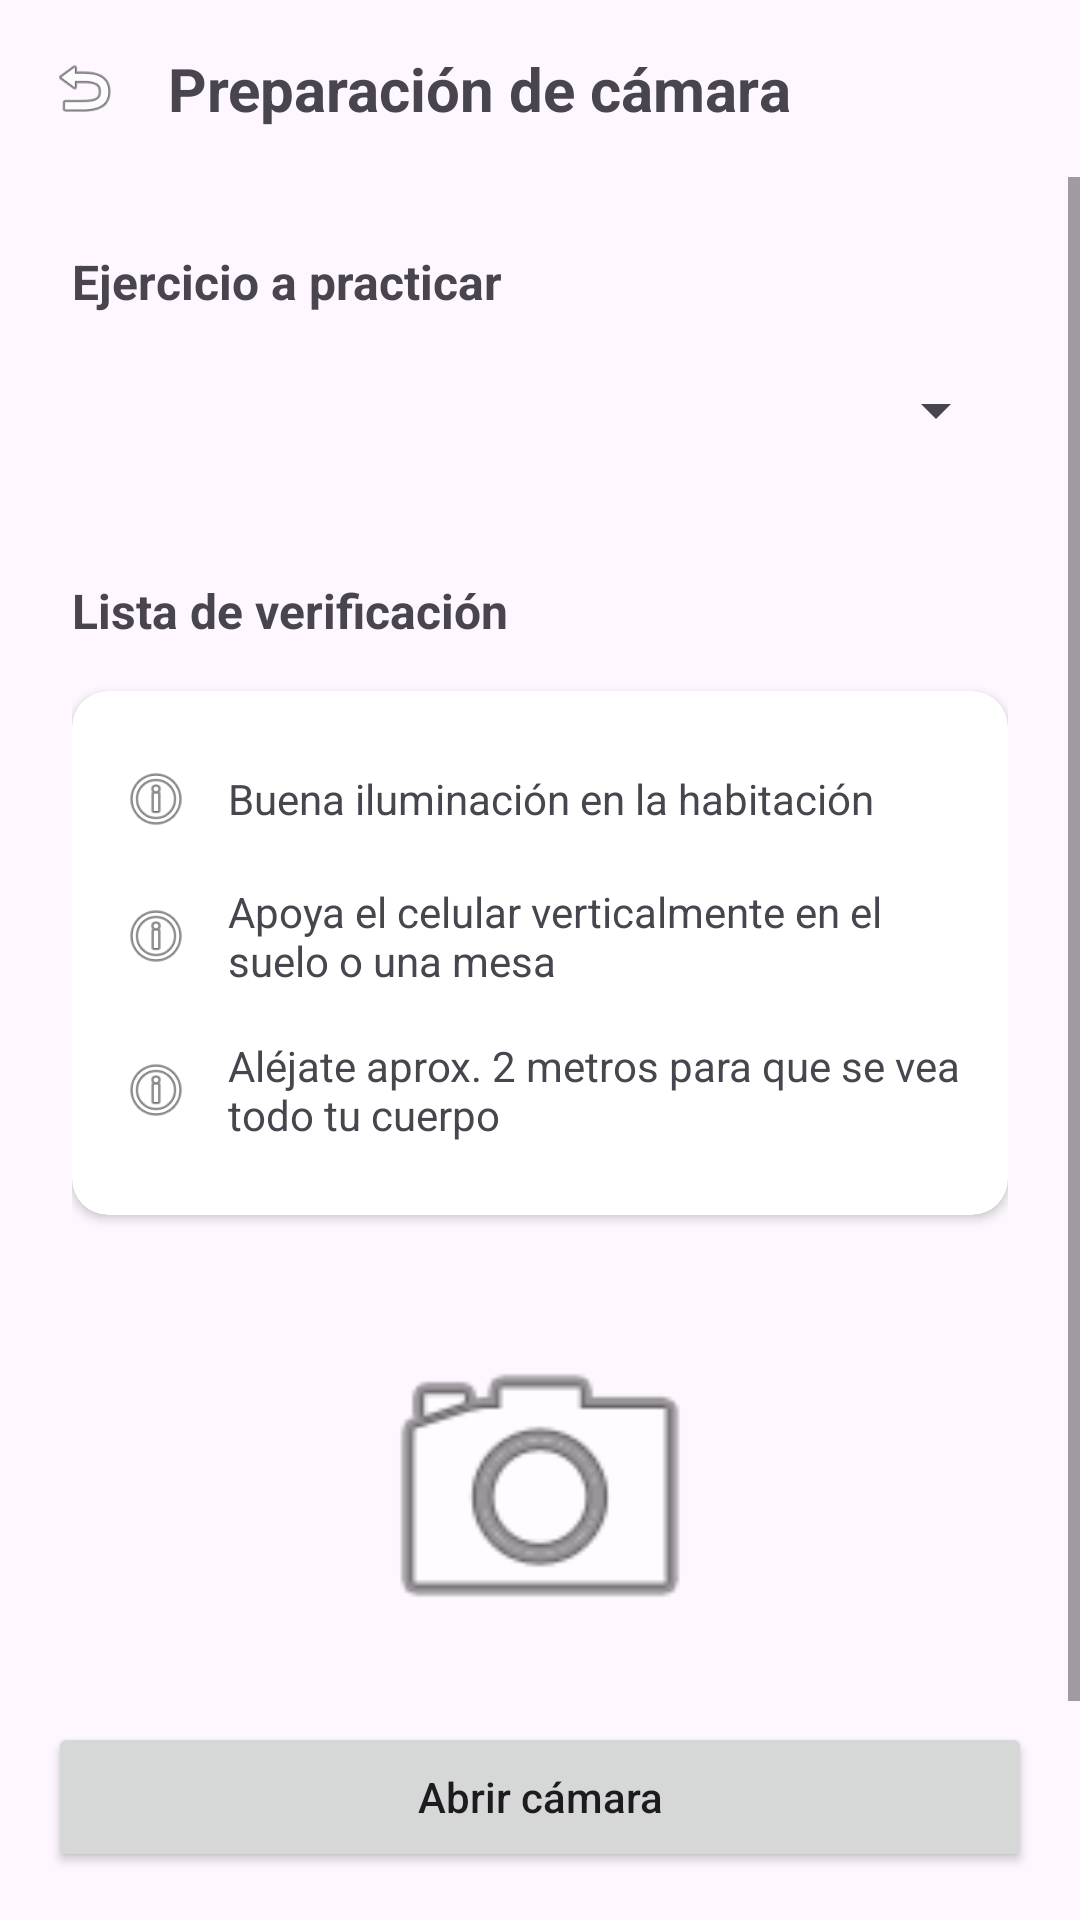

Produce the Android XML layout that renders to this screen, including the resource entries it uses.
<!-- AndroidManifest.xml: application theme Theme.Kinapp -->
<!-- res/layout/activity_preparacion_camara.xml -->
<?xml version="1.0" encoding="utf-8"?>
<androidx.constraintlayout.widget.ConstraintLayout
    xmlns:android="http://schemas.android.com/apk/res/android"
    xmlns:app="http://schemas.android.com/apk/res-auto"
    xmlns:tools="http://schemas.android.com/tools"
    android:fitsSystemWindows="true"
    android:layout_width="match_parent"
    android:layout_height="match_parent">

    <LinearLayout
        android:id="@+id/header_preparacion"
        android:layout_width="match_parent"
        android:layout_height="wrap_content"
        android:gravity="center_vertical"
        android:orientation="horizontal"
        android:padding="16dp"
        app:layout_constraintTop_toTopOf="parent">

        <ImageView
            android:id="@+id/btn_volver_preparacion"
            android:layout_width="24dp"
            android:layout_height="24dp"
            android:src="@android:drawable/ic_menu_revert" />

        <TextView
            android:layout_width="wrap_content"
            android:layout_height="wrap_content"
            android:layout_marginStart="16dp"
            android:text="Preparación de cámara"
            android:textSize="20sp"
            android:textStyle="bold" />
    </LinearLayout>

    <ScrollView
        android:layout_width="match_parent"
        android:layout_height="0dp"
        app:layout_constraintBottom_toTopOf="@id/btn_iniciar_camara"
        app:layout_constraintTop_toBottomOf="@id/header_preparacion">

        <LinearLayout
            android:layout_width="match_parent"
            android:layout_height="wrap_content"
            android:orientation="vertical"
            android:padding="24dp">

            <TextView
                android:layout_width="wrap_content"
                android:layout_height="wrap_content"
                android:layout_marginBottom="8dp"
                android:text="Ejercicio a practicar"
                android:textSize="16sp"
                android:textStyle="bold" />

            <Spinner
                android:id="@+id/spinner_seleccion_ejercicio"
                android:layout_width="match_parent"
                android:layout_height="48dp"
                android:layout_marginBottom="32dp" />

            <TextView
                android:layout_width="wrap_content"
                android:layout_height="wrap_content"
                android:layout_marginBottom="16dp"
                android:text="Lista de verificación"
                android:textSize="16sp"
                android:textStyle="bold" />

            <androidx.cardview.widget.CardView
                android:layout_width="match_parent"
                android:layout_height="wrap_content"
                app:cardCornerRadius="12dp"
                app:cardElevation="2dp">

                <LinearLayout
                    android:layout_width="match_parent"
                    android:layout_height="wrap_content"
                    android:orientation="vertical"
                    android:padding="16dp">

                    <LinearLayout
                        android:layout_width="match_parent"
                        android:layout_height="wrap_content"
                        android:gravity="center_vertical"
                        android:orientation="horizontal"
                        android:paddingVertical="8dp">

                        <ImageView
                            android:layout_width="24dp"
                            android:layout_height="24dp"
                            android:src="@android:drawable/ic_menu_info_details" />

                        <TextView
                            android:layout_width="wrap_content"
                            android:layout_height="wrap_content"
                            android:layout_marginStart="12dp"
                            android:text="Buena iluminación en la habitación"
                            android:textSize="14sp" />
                    </LinearLayout>

                    <LinearLayout
                        android:layout_width="match_parent"
                        android:layout_height="wrap_content"
                        android:gravity="center_vertical"
                        android:orientation="horizontal"
                        android:paddingVertical="8dp">

                        <ImageView
                            android:layout_width="24dp"
                            android:layout_height="24dp"
                            android:src="@android:drawable/ic_menu_info_details" />

                        <TextView
                            android:layout_width="wrap_content"
                            android:layout_height="wrap_content"
                            android:layout_marginStart="12dp"
                            android:text="Apoya el celular verticalmente en el suelo o una mesa"
                            android:textSize="14sp" />
                    </LinearLayout>

                    <LinearLayout
                        android:layout_width="match_parent"
                        android:layout_height="wrap_content"
                        android:gravity="center_vertical"
                        android:orientation="horizontal"
                        android:paddingVertical="8dp">

                        <ImageView
                            android:layout_width="24dp"
                            android:layout_height="24dp"
                            android:src="@android:drawable/ic_menu_info_details" />

                        <TextView
                            android:layout_width="wrap_content"
                            android:layout_height="wrap_content"
                            android:layout_marginStart="12dp"
                            android:text="Aléjate aprox. 2 metros para que se vea todo tu cuerpo"
                            android:textSize="14sp" />
                    </LinearLayout>
                </LinearLayout>
            </androidx.cardview.widget.CardView>

            <ImageView
                android:layout_width="120dp"
                android:layout_height="120dp"
                android:layout_gravity="center"
                android:layout_marginTop="32dp"
                android:src="@android:drawable/ic_menu_camera" />

        </LinearLayout>
    </ScrollView>

    <Button
        android:id="@+id/btn_iniciar_camara"
        android:layout_width="match_parent"
        android:layout_height="50dp"
        android:layout_margin="16dp"
        android:text="Abrir cámara"
        android:textAllCaps="false"
        app:layout_constraintBottom_toBottomOf="parent" />

</androidx.constraintlayout.widget.ConstraintLayout>
<!-- resources referenced by this layout -->
<resources>
  <style name="Theme.Kinapp" parent="Base.Theme.Kinapp" />
  <style name="Base.Theme.Kinapp" parent="Theme.Material3.DayNight.NoActionBar">
          
          
      </style>
</resources>
